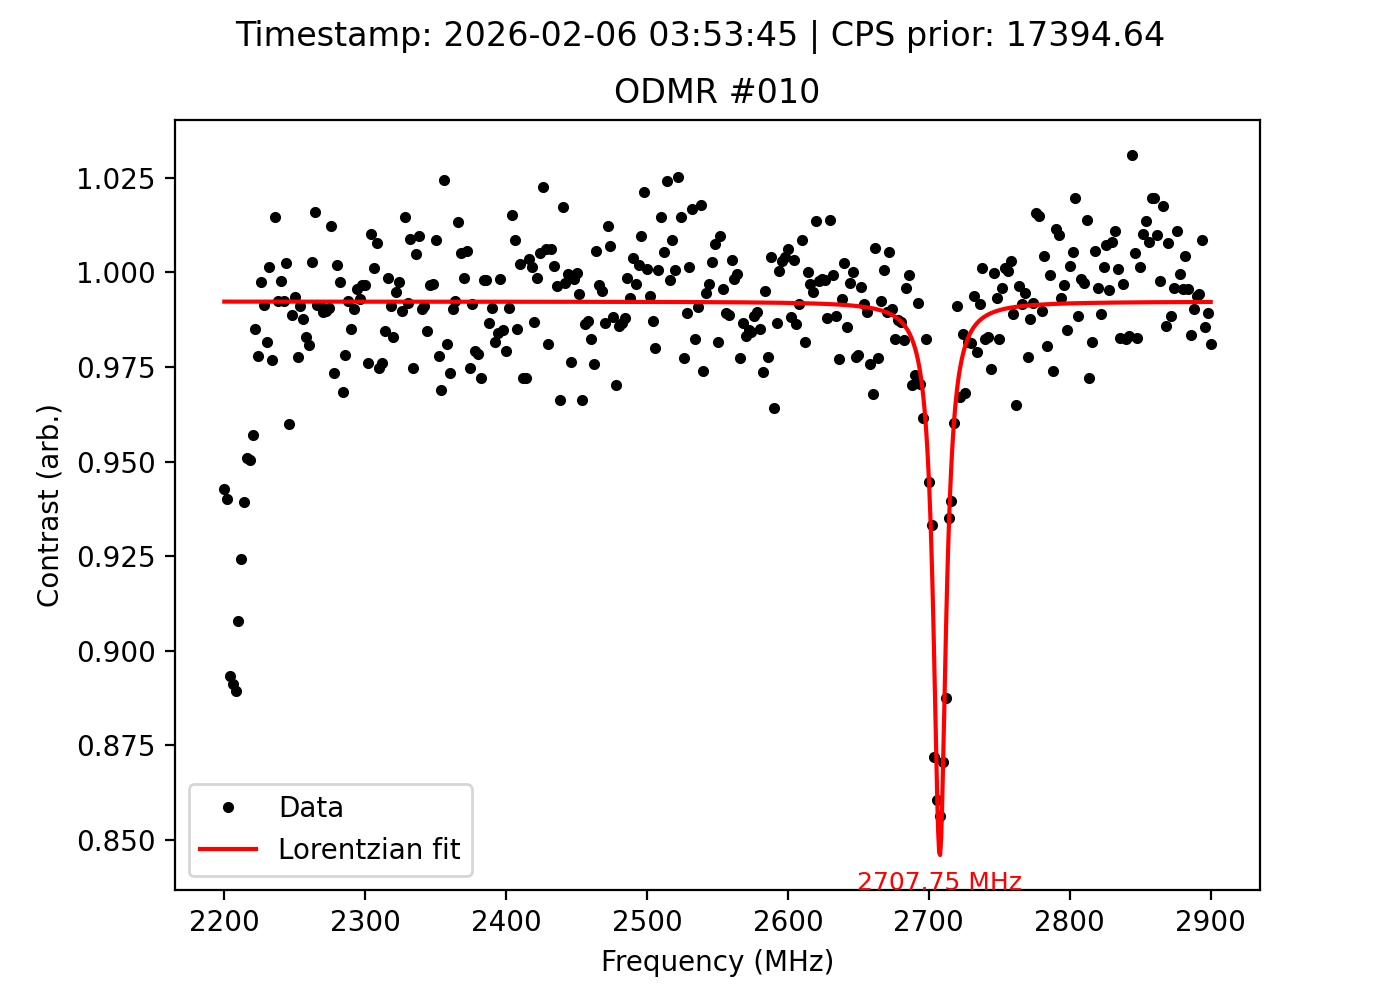

The file beside this chart, header and first rows:
frequency_MHz, signal, reference, ratio, cps_prior, timestamp
2200, 11403, 12096, 0.9427, 17395, 2026-02-06 03:53:45
2202, 11282, 12000, 0.9402, 17395, 2026-02-06 03:53:45
2204, 10895, 12197, 0.8933, 17395, 2026-02-06 03:53:45
2206, 10666, 11967, 0.8913, 17395, 2026-02-06 03:53:45
2208, 10604, 11924, 0.8893, 17395, 2026-02-06 03:53:45
2210, 10948, 12058, 0.9079, 17395, 2026-02-06 03:53:45
2212, 11241, 12162, 0.9243, 17395, 2026-02-06 03:53:45
2214, 11793, 12556, 0.9392, 17395, 2026-02-06 03:53:45
2216, 12208, 12838, 0.9509, 17395, 2026-02-06 03:53:45
2218, 12463, 13114, 0.9504, 17395, 2026-02-06 03:53:45
2220, 12796, 13369, 0.9571, 17395, 2026-02-06 03:53:45
2222, 13331, 13535, 0.9849, 17395, 2026-02-06 03:53:45
2224, 13388, 13690, 0.9779, 17395, 2026-02-06 03:53:45
2226, 13724, 13760, 0.9974, 17395, 2026-02-06 03:53:45
2228, 13588, 13705, 0.9915, 17395, 2026-02-06 03:53:45
2230, 13472, 13726, 0.9815, 17395, 2026-02-06 03:53:45
2232, 13693, 13672, 1.002, 17395, 2026-02-06 03:53:45
2234, 13269, 13582, 0.977, 17395, 2026-02-06 03:53:45
2236, 13653, 13457, 1.015, 17395, 2026-02-06 03:53:45
2238, 13450, 13551, 0.9925, 17395, 2026-02-06 03:53:45
2240, 13322, 13353, 0.9977, 17395, 2026-02-06 03:53:45
2242, 13163, 13263, 0.9925, 17395, 2026-02-06 03:53:45
2244, 13243, 13211, 1.002, 17395, 2026-02-06 03:53:45
2246, 13137, 13684, 0.96, 17395, 2026-02-06 03:53:45
2248, 13409, 13562, 0.9887, 17395, 2026-02-06 03:53:45
2250, 13501, 13590, 0.9935, 17395, 2026-02-06 03:53:45
2252, 13624, 13935, 0.9777, 17395, 2026-02-06 03:53:45
2254, 13632, 13755, 0.9911, 17395, 2026-02-06 03:53:45
2256, 13928, 14100, 0.9878, 17395, 2026-02-06 03:53:45
2258, 14001, 14245, 0.9829, 17395, 2026-02-06 03:53:45
2260, 14186, 14463, 0.9808, 17395, 2026-02-06 03:53:45
2262, 14213, 14173, 1.003, 17395, 2026-02-06 03:53:45
2264, 14347, 14120, 1.016, 17395, 2026-02-06 03:53:45
2266, 14266, 14390, 0.9914, 17395, 2026-02-06 03:53:45
2268, 14154, 14275, 0.9915, 17395, 2026-02-06 03:53:45
2270, 14168, 14318, 0.9895, 17395, 2026-02-06 03:53:45
2272, 14041, 14186, 0.9898, 17395, 2026-02-06 03:53:45
2274, 14213, 14346, 0.9907, 17395, 2026-02-06 03:53:45
2276, 14457, 14283, 1.012, 17395, 2026-02-06 03:53:45
2278, 14290, 14680, 0.9734, 17395, 2026-02-06 03:53:45
2280, 14851, 14822, 1.002, 17395, 2026-02-06 03:53:45
2282, 14946, 14984, 0.9975, 17395, 2026-02-06 03:53:45
2284, 14852, 15337, 0.9684, 17395, 2026-02-06 03:53:45
2286, 15275, 15617, 0.9781, 17395, 2026-02-06 03:53:45
2288, 15707, 15827, 0.9924, 17395, 2026-02-06 03:53:45
2290, 15919, 16162, 0.985, 17395, 2026-02-06 03:53:45
2292, 16096, 16253, 0.9903, 17395, 2026-02-06 03:53:45
2294, 15998, 16067, 0.9957, 17395, 2026-02-06 03:53:45
2296, 16243, 16357, 0.993, 17395, 2026-02-06 03:53:45
2298, 16209, 16263, 0.9967, 17395, 2026-02-06 03:53:45
2300, 16175, 16228, 0.9967, 17395, 2026-02-06 03:53:45
2302, 15952, 16344, 0.976, 17395, 2026-02-06 03:53:45
2304, 16290, 16127, 1.01, 17395, 2026-02-06 03:53:45
2306, 16165, 16147, 1.001, 17395, 2026-02-06 03:53:45
2308, 16330, 16203, 1.008, 17395, 2026-02-06 03:53:45
2310, 16211, 16631, 0.9747, 17395, 2026-02-06 03:53:45
2312, 16234, 16633, 0.976, 17395, 2026-02-06 03:53:45
2314, 16309, 16566, 0.9845, 17395, 2026-02-06 03:53:45
2316, 16604, 16629, 0.9985, 17395, 2026-02-06 03:53:45
2318, 16674, 16822, 0.9912, 17395, 2026-02-06 03:53:45
... 291 more rows
